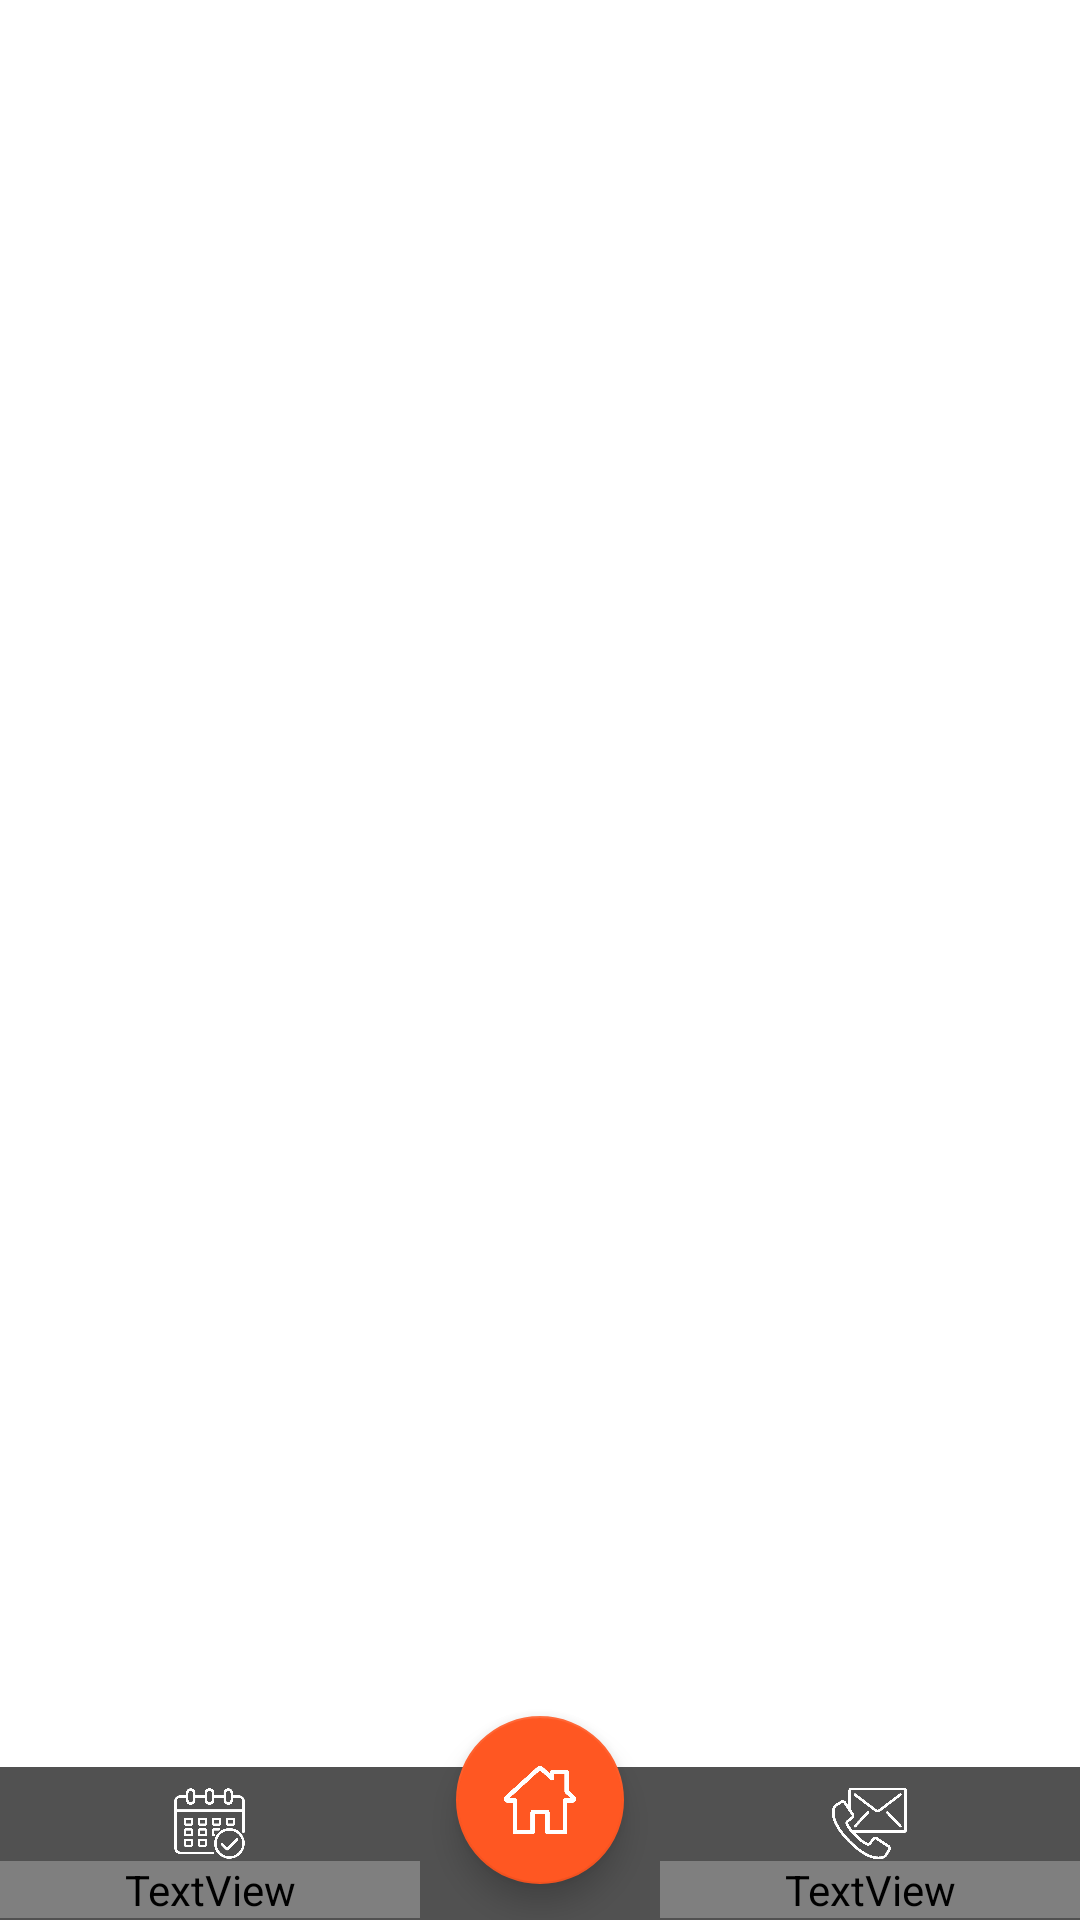

Write the Android layout XML for this screen, with the resource values it uses.
<!-- AndroidManifest.xml: application theme AppTheme -->
<!-- res/layout/activity_main.xml -->
<?xml version="1.0" encoding="utf-8"?>
<androidx.constraintlayout.widget.ConstraintLayout xmlns:android="http://schemas.android.com/apk/res/android"
    xmlns:app="http://schemas.android.com/apk/res-auto"
    xmlns:tools="http://schemas.android.com/tools"
    android:layout_width="match_parent"
    android:layout_height="match_parent"
    tools:context=".Activitys.MainActivity">

    <FrameLayout
        android:id="@+id/mainFrameLayout"
        android:layout_width="0dp"
        android:layout_height="0dp"
        android:background="#FFF"
        app:layout_constraintBottom_toTopOf="@+id/constraintLayout4"
        app:layout_constraintEnd_toEndOf="parent"
        app:layout_constraintStart_toStartOf="parent"
        app:layout_constraintTop_toTopOf="parent" />

        <androidx.constraintlayout.widget.ConstraintLayout
            android:id="@+id/constraintLayout4"
            android:layout_width="match_parent"
            android:layout_height="wrap_content"
            android:background="#515151"
            app:layout_constraintBottom_toBottomOf="parent"
            app:layout_constraintEnd_toEndOf="parent"
            app:layout_constraintStart_toStartOf="parent">

            <LinearLayout
                android:layout_width="match_parent"
                android:layout_height="wrap_content"
                android:orientation="horizontal"
                app:layout_constraintBottom_toBottomOf="parent"
                app:layout_constraintEnd_toEndOf="parent"
                app:layout_constraintStart_toStartOf="parent"
                app:layout_constraintTop_toTopOf="parent">

                <LinearLayout
                    android:id="@+id/lnrEvents"
                    android:layout_width="match_parent"
                    android:layout_height="wrap_content"
                    android:layout_gravity="center_vertical"
                    android:layout_marginTop="5dp"
                    android:layout_weight="20"
                    android:orientation="vertical"
                    android:paddingRight="40dp"
                    android:layout_marginBottom="2dp"
                    app:layout_constraintBottom_toBottomOf="parent"
                    app:layout_constraintStart_toStartOf="parent"
                    app:layout_constraintTop_toTopOf="parent">

                    <ImageView
                        android:layout_width="25dp"
                        android:layout_height="25dp"
                        android:layout_gravity="center"
                        android:layout_weight="50"
                        android:src="@drawable/calendar" />

                    <TextView
                        android:layout_width="match_parent"
                        android:layout_height="wrap_content"
                        android:layout_gravity="center"
                        android:fontFamily="@font/iransansmobile_fa_num"
                        android:gravity="center"
                        android:text="رویداد ها"
                        android:textColor="#fff"
                        android:textSize="13dp" />
                </LinearLayout>

                <LinearLayout
                    android:id="@+id/lnrContact"
                    android:layout_width="match_parent"
                    android:layout_height="wrap_content"
                    android:layout_gravity="center_vertical"
                    android:layout_marginTop="5dp"
                    android:layout_weight="20"
                    android:layout_marginBottom="2dp"
                    android:orientation="vertical"
                    android:paddingLeft="40dp"
                    app:layout_constraintBottom_toBottomOf="parent"
                    app:layout_constraintEnd_toEndOf="parent"
                    app:layout_constraintTop_toTopOf="parent">

                    <ImageView
                        android:layout_width="25dp"
                        android:layout_height="25dp"
                        android:layout_gravity="center"
                        android:layout_weight="50"
                        android:src="@drawable/contact" />

                    <TextView
                        android:layout_width="match_parent"
                        android:layout_height="wrap_content"
                        android:layout_gravity="center"
                        android:fontFamily="@font/iransansmobile_fa_num"
                        android:gravity="center"
                        android:text="ارتباط باما"
                        android:textColor="#fff"
                        android:textSize="13dp" />
                </LinearLayout>
            </LinearLayout>
        </androidx.constraintlayout.widget.ConstraintLayout>

    <com.google.android.material.floatingactionbutton.FloatingActionButton
        android:id="@+id/btnHome"
        android:layout_width="wrap_content"
        android:layout_height="wrap_content"
        android:backgroundTint="#FF5722"
        android:tintMode="screen"
        android:src="@drawable/home"
        app:backgroundTint="#ff5722"
        app:layout_constraintBottom_toBottomOf="parent"
        app:layout_constraintEnd_toEndOf="parent"
        app:layout_constraintStart_toStartOf="parent"
        android:layout_marginBottom="12dp"/>
    </androidx.constraintlayout.widget.ConstraintLayout>
<!-- resources referenced by this layout -->
<resources>
  <!-- drawable calendar: png bitmap (drawable, 6507 bytes) -->
  <!-- drawable contact: png bitmap (drawable, 7451 bytes) -->
  <!-- drawable home: png bitmap (drawable, 4859 bytes) -->
  <style name="AppTheme" parent="Theme.AppCompat.Light.NoActionBar">
          
          <item name="colorPrimary">#ff5722</item>
          <item name="colorPrimaryDark">#515151</item>
          <item name="colorAccent">@color/colorAccent</item>
      </style>
  <color name="colorAccent">#ff5722</color>
</resources>
